2-way image classification set "data" from GitHub (DavLeonardo/DeepThinking-VisionComputadora2025-2); label vocabulary: normal, pneumonia.

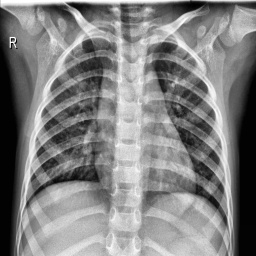
Label: normal

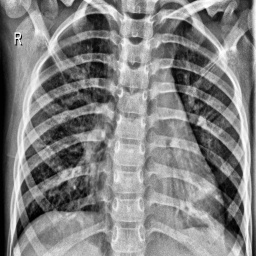
Label: pneumonia

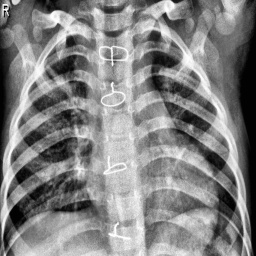
Label: pneumonia

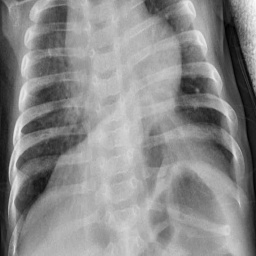
Label: pneumonia

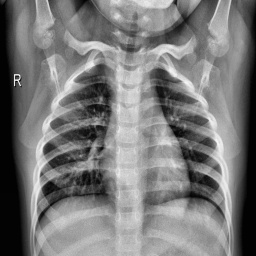
Label: normal

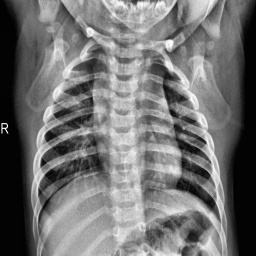
Label: normal
